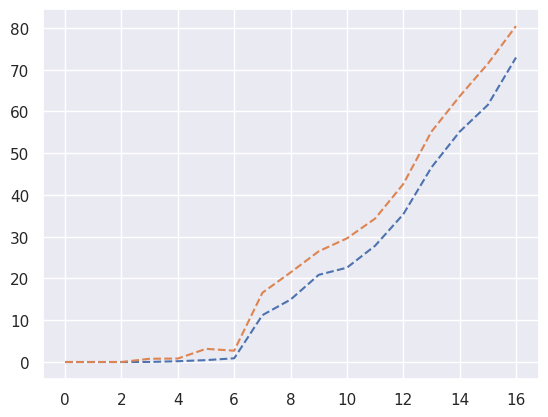

The script that saved this image: (Note: this script raises an exception after producing the figure.)
import matplotlib.pyplot as plt
import numpy as np
import seaborn as sns
import os
import math

sns.set()

myX = [10,3,1,15,14,0,16,5,11,2,12,9,13,7,8,6,4]


left_Delay = [42.85,14.61,13.0,51.72,52.6,13.0,34.58,17.38,46.66,13.72,46.06,39.93,65.43,35.7,42.95,19.52,15.58]
right_Delay = [69.15,15.39,13.0,100.28,93.4,13.0,75.42,18.62,73.34,14.28,77.94,70.07,114.57,58.3,71.05,20.48,16.42]

left_Droprate = [22.59,0.02,0.0,61.57,55.16,0.0,72.93,0.45,27.85,0.0,35.38,20.88,46.62,11.22,14.95,0.89,0.19]
right_Droprate = [29.61,0.78,0.0,71.43,63.64,0.0,80.47,3.15,34.35,0.0,42.62,26.52,55.18,16.58,21.45,2.71,0.83]

left_Overhead = [0.430200,0.181360,0.177580,0.388410,0.368630,0.177470,0.334200,0.202580,0.443910,0.178450,0.430510,0.405490,0.382510,0.404790,0.402000,0.226550,0.190030]
right_Overhead = [0.495870,0.183960,0.177820,0.526660,0.473170,0.177580,0.459600,0.212030,0.510030,0.179290,0.505710,0.450750,0.474900,0.440170,0.447300,0.238310,0.193370]

def plotHistogram(figNumHis,dataSet,binAmount,fileNameHist):
#End to end delay plots
    plt.figure(figNumHis)
    histogram_delay = plt.hist(dataSet,bins=binAmount)

    my_unit = 'ms'

    histogram_delay = plt.xlabel('End-to-end delay (${}$)'.format(my_unit))

    histogram_delay = plt.ylabel('Amount in bins')

    plt.savefig('/home/<user>/Documents/p6/{}.png'.format(fileNameHist))
    print("Following Histogram saved: {}.png \n".format(fileNameHist))
    #plt.show()

def plotConfidence(figNumConf,x_interval,left_side,right_side,middle,fileNameConf):
    
    sortedLeft = [x for _,x in sorted(zip(x_interval,left_side))]
    sortedRight = [x for _,x in sorted(zip(x_interval,right_side))]
    print(x_interval)
    #x_interval.sort()
    print(x_interval)
    plt.figure(figNumConf)
    plt.plot(sorted(x_interval),sortedLeft,linestyle='dashed')
    #plt.plot(sorted(x_interval),middle)
    plt.plot(sorted(x_interval),sortedRight,linestyle='dashed')
    plt.savefig('/home/<user>/Documents/p6/{}.png'.format(fileNameConf))

    print("Following Confidenceplot saved: {}.png \n".format(fileNameConf))
    plt.show()   

plotConfidence(1,myX,left_Droprate,right_Droprate,1,'confPlotDroprate')

plotConfidence(2,myX,left_Delay,right_Delay,1,'confPlotDelay')

plotConfidence(3,myX,left_Overhead,right_Overhead,1,'confPlotOverhead')